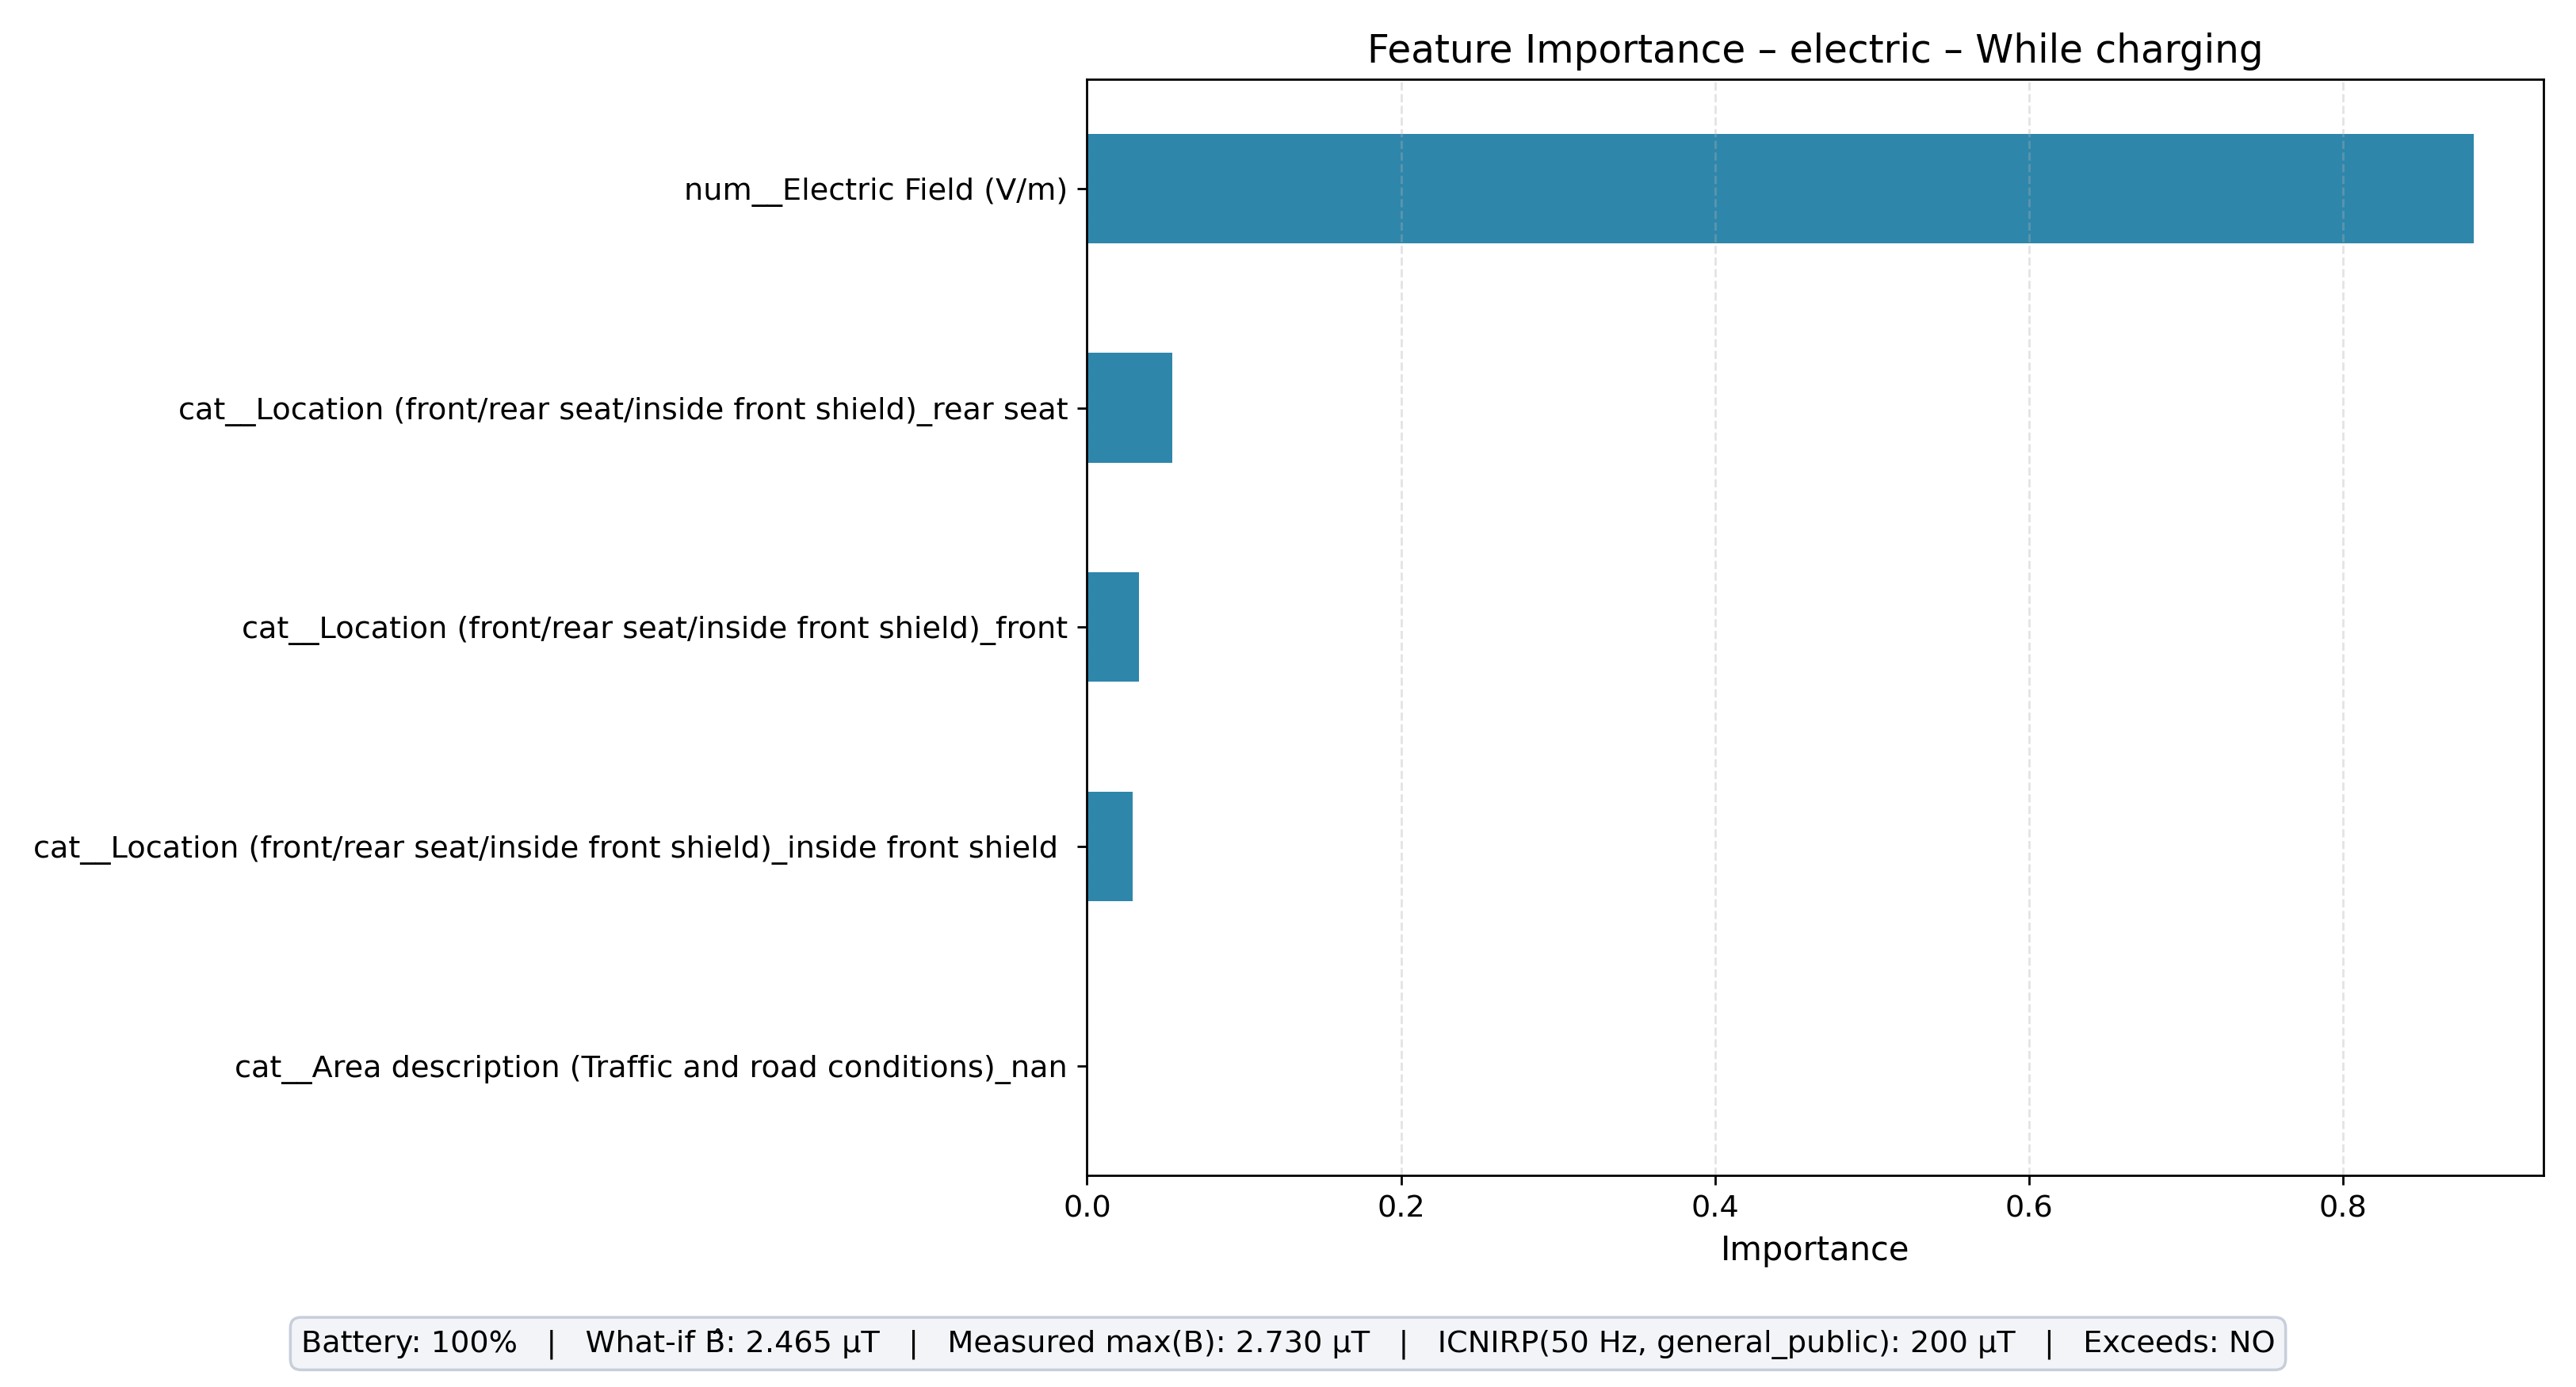

The data file committed next to this chart (first rows):
feature, importance
num__Electric Field (V/m), 0.8834
cat__Location (front/rear seat/inside fr…, 0.05427
cat__Location (front/rear seat/inside fr…, 0.03311
cat__Location (front/rear seat/inside fr…, 0.02925
cat__Area description (Traffic and road …, 0.0
